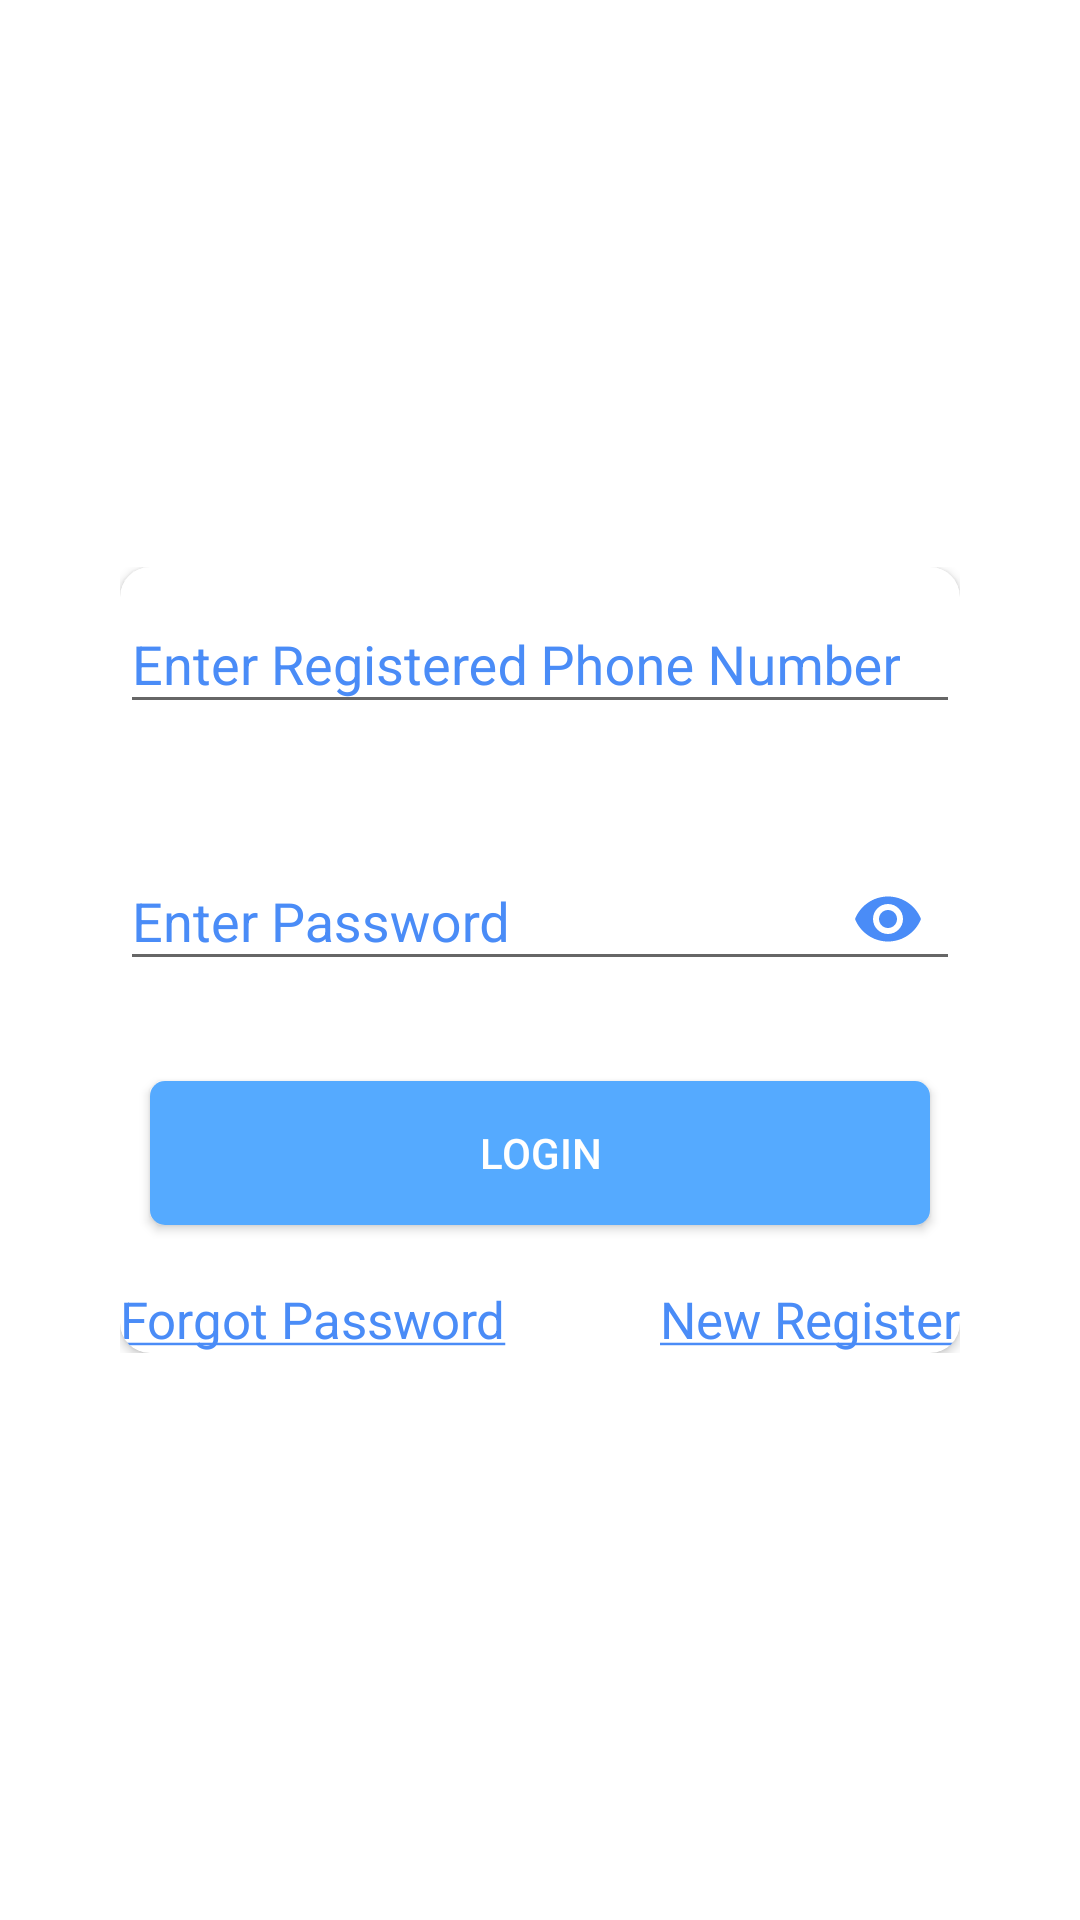

Write the Android layout XML for this screen, with the resource values it uses.
<!-- AndroidManifest.xml: application theme AppTheme -->
<!-- res/layout/activity_login.xml -->
<?xml version="1.0" encoding="utf-8"?>
<LinearLayout xmlns:android="http://schemas.android.com/apk/res/android"
    xmlns:app="http://schemas.android.com/apk/res-auto"
    xmlns:tools="http://schemas.android.com/tools"
    android:layout_width="match_parent"
    android:orientation="vertical"
    android:background="@color/colorWhite"
    android:layout_height="match_parent"
    tools:context=".LoginActivity">

    <ScrollView
        android:layout_width="match_parent"
        android:layout_height="match_parent"
        tools:ignore="UselessParent">
        <LinearLayout
            android:layout_width="match_parent"
            android:orientation="vertical"
            android:layout_gravity="center"
            android:layout_marginStart="@dimen/dimen_40dp"
            android:layout_marginEnd="@dimen/dimen_40dp"
            android:gravity="center"
            android:layout_height="wrap_content">
            <android.support.v7.widget.CardView
                android:layout_width="match_parent"
                app:cardCornerRadius="@dimen/dimen_10dp"
                android:layout_height="wrap_content">
                <LinearLayout
                    android:orientation="vertical"
                    android:layout_width="match_parent"
                    android:layout_gravity="center"
                    android:gravity="center"
                    android:layout_height="match_parent">
                    <android.support.design.widget.TextInputLayout
                        android:layout_width="match_parent"
                        android:layout_height="wrap_content"
                        android:hint="@string/enter_phone_number"
                        android:textColorHint="@color/colorPrimary"
                        android:layout_marginBottom="30dp">
                        <android.support.design.widget.TextInputEditText
                            android:layout_width="match_parent"
                            android:inputType="phone"
                            android:maxLength="10"
                            android:layout_height="wrap_content"
                            android:id="@+id/textInputEditTextPhone" />
                    </android.support.design.widget.TextInputLayout>
                    <android.support.design.widget.TextInputLayout
                        android:layout_width="match_parent"
                        android:layout_height="wrap_content"
                        app:passwordToggleEnabled="true"
                        app:passwordToggleTint="@color/colorPrimary"
                        android:hint="@string/enter_password"
                        android:textColorHint="@color/colorPrimary"
                        android:layout_marginBottom="@dimen/dimen_30dp">
                        <android.support.design.widget.TextInputEditText
                            android:layout_width="match_parent"
                            android:inputType="textPassword"
                            android:layout_height="wrap_content"
                            android:id="@+id/textInputEditTextPassword" />
                    </android.support.design.widget.TextInputLayout>

                    <Button
                        android:layout_width="match_parent"
                        android:layout_height="wrap_content"
                        android:text="@string/login"
                        android:textColor="@color/colorWhite"
                        android:layout_marginEnd="@dimen/dimen_10dp"
                        android:layout_marginStart="@dimen/dimen_10dp"
                        android:background="@drawable/selectorbutton"
                        android:id="@+id/buttonLogin"
                        android:layout_marginBottom="@dimen/dimen_20sp"/>
                    <LinearLayout
                        android:orientation="horizontal"
                        android:layout_width="match_parent"
                        android:layout_height="wrap_content">
                        <TextView
                            android:layout_weight="1"
                            android:layout_width="match_parent"
                            android:layout_height="wrap_content"
                            android:text="@string/forgot_password"
                            android:textAlignment="viewStart"
                            android:textSize="@dimen/dimen_17sp"
                            android:textColor="@color/colorPrimary"
                            android:id="@+id/textViewForgotPassword"/>
                        <TextView
                            android:layout_weight="1"
                            android:textColor="@color/colorPrimary"
                            android:layout_width="match_parent"
                            android:layout_height="wrap_content"
                            android:text="@string/new_register"
                            android:textAlignment="viewEnd"
                            android:textSize="@dimen/dimen_17sp"
                            android:id="@+id/textViewNewRegister"/>

                    </LinearLayout>

                </LinearLayout>
            </android.support.v7.widget.CardView>

        </LinearLayout>

    </ScrollView>



</LinearLayout>
<!-- resources referenced by this layout -->
<resources>
  <color name="colorPrimary">#4A8CF7</color>
  <color name="colorWhite">#FFFFFF</color>
  <dimen name="dimen_10dp">10dp</dimen>
  <dimen name="dimen_17sp">17sp</dimen>
  <dimen name="dimen_20sp">20sp</dimen>
  <dimen name="dimen_30dp">30dp</dimen>
  <dimen name="dimen_40dp">40dp</dimen>
  <!-- drawable selectorbutton (drawable) -->
  <?xml version="1.0" encoding="utf-8"?>
  <selector xmlns:android="http://schemas.android.com/apk/res/android">
      <item android:state_pressed="true" >
          <shape android:shape="rectangle"  >
              <corners android:radius="5dp" />
              
                  
              <gradient android:angle="-90"
                  android:startColor="#557FFF"
                  android:endColor="#557FFF"  />
          </shape>
      </item>
      <item android:state_focused="true">
          <shape android:shape="rectangle"  >
              <corners android:radius="5dp" />
              
                  
              <solid android:color="#7F7FFF"/>
          </shape>
      </item>
      <item >
          <shape android:shape="rectangle" >
              <corners android:radius="5dp" />
  
              <gradient android:angle="-90"
                  android:startColor="#55AAFF"
                  android:endColor="#55AAFF" />
          </shape>
      </item>
  </selector>
  <string name="enter_password">Enter Password</string>
  <string name="enter_phone_number">Enter Registered Phone Number</string>
  <string name="forgot_password"><u>Forgot Password</u></string>
  <string name="login">LogIn</string>
  <string name="new_register"><u>New Register</u></string>
  <style name="AppTheme" parent="Theme.AppCompat.Light.DarkActionBar">
          
          <item name="colorPrimary">@color/colorPrimary</item>
          <item name="colorPrimaryDark">@color/colorPrimaryDark</item>
          <item name="colorAccent">@color/colorAccent</item>
      </style>
  <color name="colorPrimaryDark">#55AAFF</color>
  <color name="colorAccent">#4A8CF7</color>
</resources>
